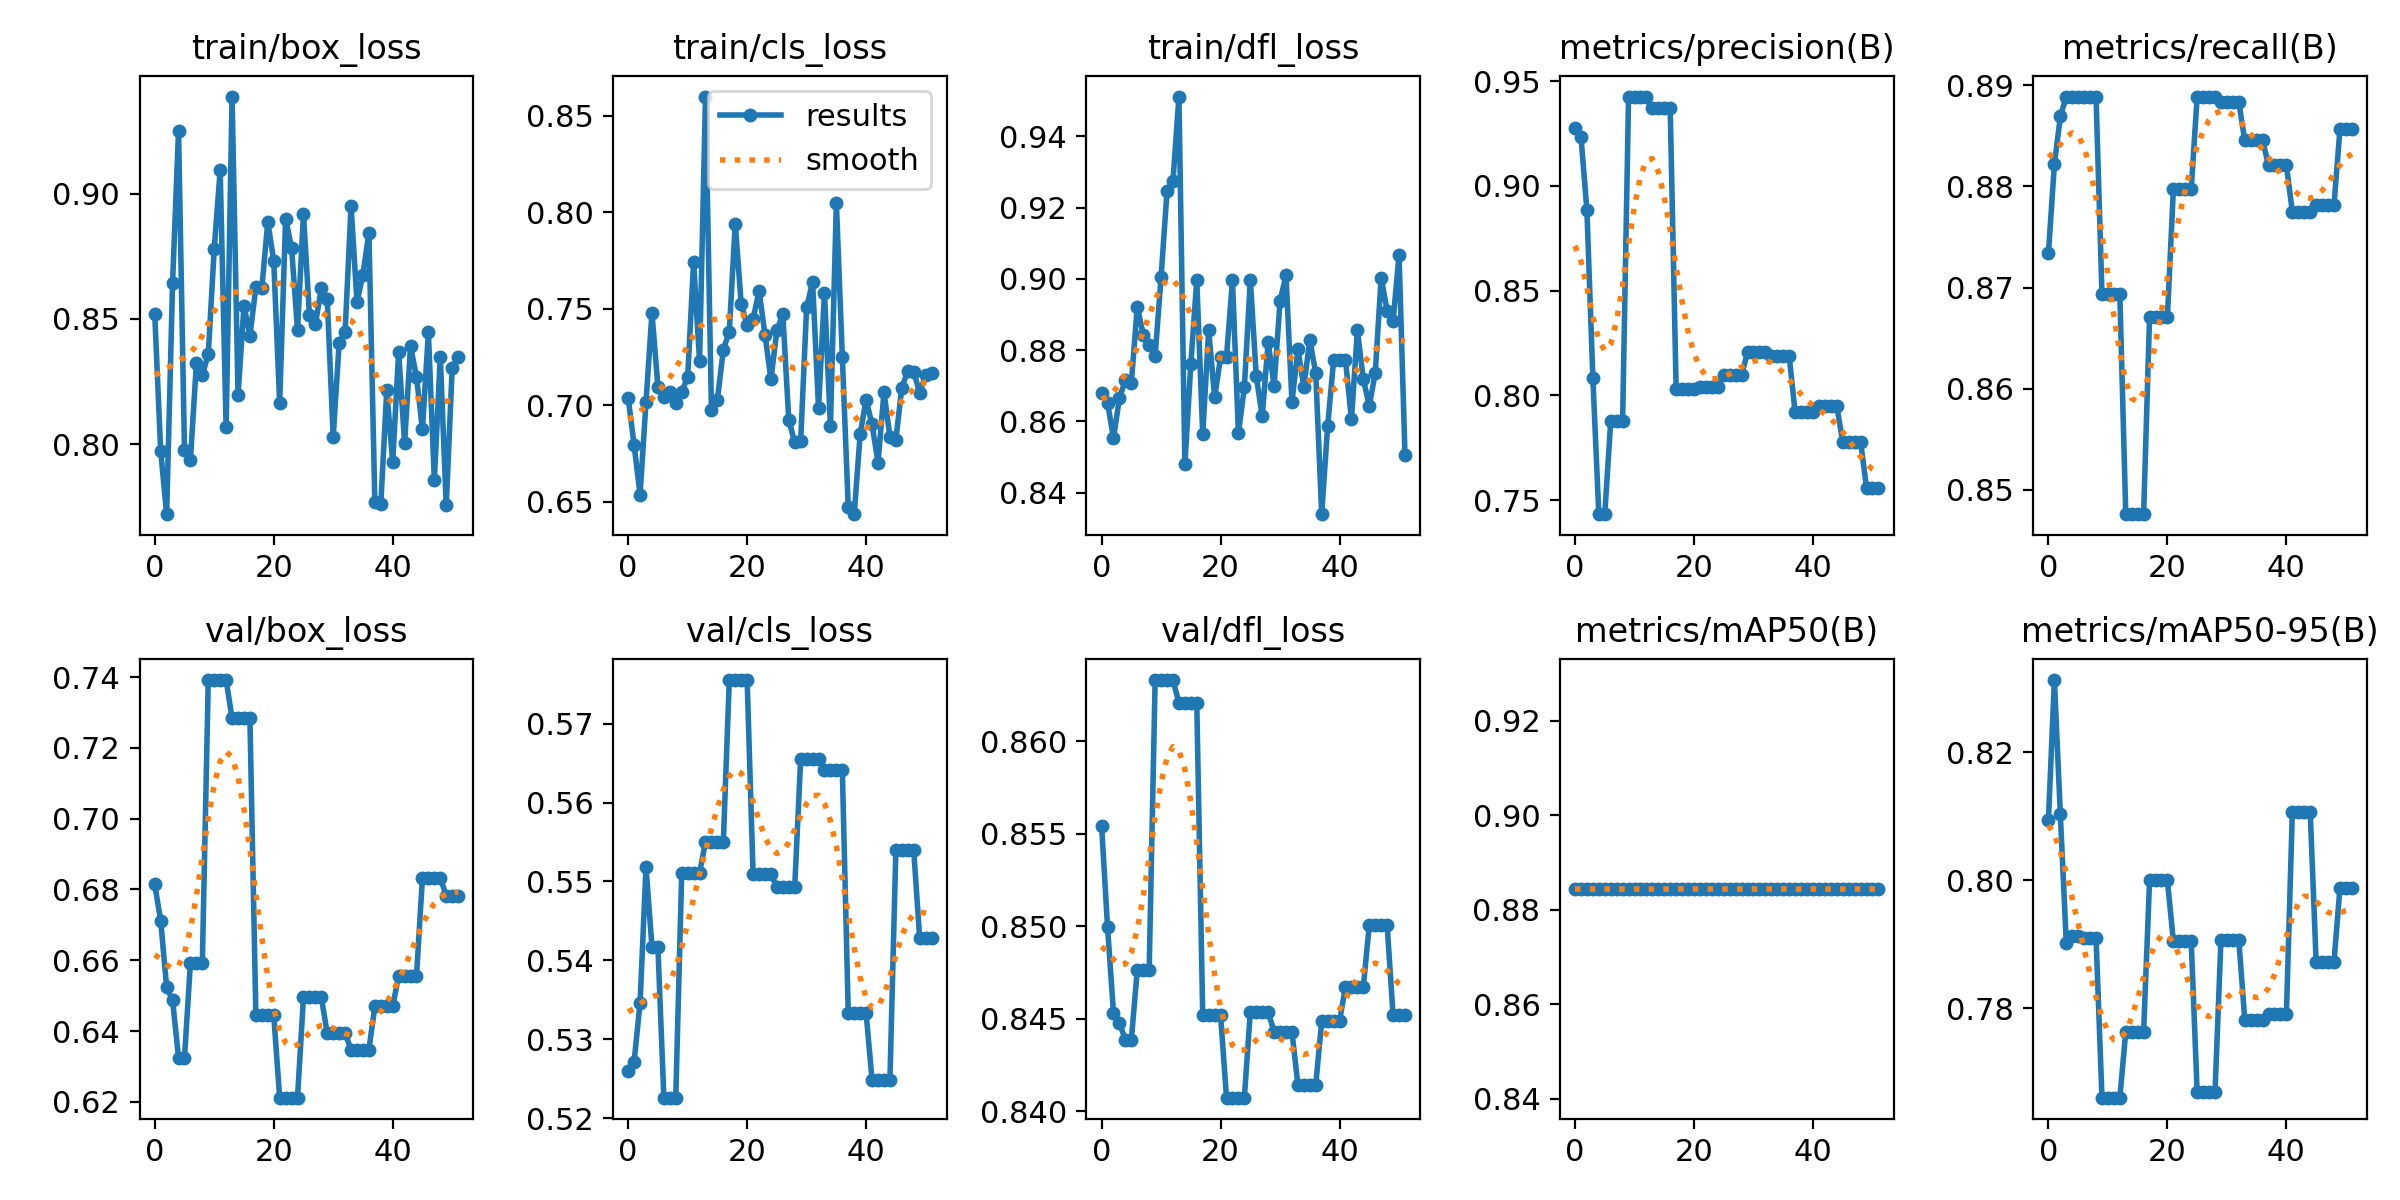

Values plotted in this chart, from the file beside it:
epoch, train/box_loss, train/cls_loss, train/dfl_loss, metrics/precision(B), metrics/recall(B), metrics/mAP50(B), metrics/mAP50-95(B), val/box_loss, val/cls_loss, val/dfl_loss, lr/pg0, lr/pg1, lr/pg2
0, 0.8519, 0.7039, 0.8681, 0.9276, 0.8734, 0.8844, 0.8094, 0.6814, 0.526, 0.8555, 5.383e-05, 5.383e-05, 5.383e-05
1, 0.7973, 0.6795, 0.8653, 0.9235, 0.8822, 0.8844, 0.8313, 0.6712, 0.5272, 0.85, 0.0001142, 0.0001142, 0.0001142
2, 0.772, 0.6536, 0.8553, 0.8884, 0.8869, 0.8844, 0.8103, 0.6524, 0.5346, 0.8453, 0.0001734, 0.0001734, 0.0001734
3, 0.8645, 0.7016, 0.8666, 0.8084, 0.8889, 0.8844, 0.7902, 0.6487, 0.5518, 0.8448, 0.0002313, 0.0002313, 0.0002313
4, 0.9253, 0.7479, 0.8715, 0.7433, 0.8889, 0.8844, 0.7913, 0.6325, 0.5417, 0.8439, 0.000288, 0.000288, 0.000288
5, 0.7975, 0.7095, 0.8708, 0.7433, 0.8889, 0.8844, 0.7913, 0.6325, 0.5417, 0.8439, 0.0003435, 0.0003435, 0.0003435
6, 0.7938, 0.7043, 0.8922, 0.7876, 0.8889, 0.8844, 0.791, 0.6593, 0.5226, 0.8477, 0.0003978, 0.0003978, 0.0003978
7, 0.8322, 0.7071, 0.8844, 0.7876, 0.8889, 0.8844, 0.791, 0.6593, 0.5226, 0.8477, 0.0004509, 0.0004509, 0.0004509
8, 0.8275, 0.7014, 0.8815, 0.7876, 0.8889, 0.8844, 0.791, 0.6593, 0.5226, 0.8477, 0.0005028, 0.0005028, 0.0005028
9, 0.8359, 0.7071, 0.8784, 0.9426, 0.8693, 0.8844, 0.766, 0.7392, 0.551, 0.8633, 0.0005534, 0.0005534, 0.0005534
10, 0.878, 0.7145, 0.9005, 0.9426, 0.8693, 0.8844, 0.766, 0.7392, 0.551, 0.8633, 0.0006028, 0.0006028, 0.0006028
11, 0.9095, 0.7743, 0.9245, 0.9426, 0.8693, 0.8844, 0.766, 0.7392, 0.551, 0.8633, 0.000651, 0.000651, 0.000651
12, 0.8067, 0.7231, 0.9275, 0.9426, 0.8693, 0.8844, 0.766, 0.7392, 0.551, 0.8633, 0.0006776, 0.0006776, 0.0006776
13, 0.9389, 0.8599, 0.9512, 0.9373, 0.8476, 0.8844, 0.7763, 0.7283, 0.555, 0.8621, 0.0006776, 0.0006776, 0.0006776
14, 0.8195, 0.6975, 0.8479, 0.9373, 0.8476, 0.8844, 0.7763, 0.7283, 0.555, 0.8621, 0.00067, 0.00067, 0.00067
15, 0.8552, 0.7028, 0.8761, 0.9373, 0.8476, 0.8844, 0.7763, 0.7283, 0.555, 0.8621, 0.0006624, 0.0006624, 0.0006624
16, 0.8433, 0.7289, 0.8997, 0.9373, 0.8476, 0.8844, 0.7763, 0.7283, 0.555, 0.8621, 0.0006548, 0.0006548, 0.0006548
17, 0.8626, 0.7381, 0.8564, 0.8028, 0.8671, 0.8844, 0.8, 0.6445, 0.5755, 0.8452, 0.0006472, 0.0006472, 0.0006472
18, 0.8622, 0.7941, 0.8856, 0.8028, 0.8671, 0.8844, 0.8, 0.6445, 0.5755, 0.8452, 0.0006396, 0.0006396, 0.0006396
19, 0.8888, 0.7525, 0.8668, 0.8028, 0.8671, 0.8844, 0.8, 0.6445, 0.5755, 0.8452, 0.000632, 0.000632, 0.000632
20, 0.8733, 0.7415, 0.878, 0.8028, 0.8671, 0.8844, 0.8, 0.6445, 0.5755, 0.8452, 0.0006243, 0.0006243, 0.0006243
21, 0.8165, 0.7447, 0.8782, 0.8042, 0.8797, 0.8844, 0.7904, 0.6212, 0.5509, 0.8407, 0.0006167, 0.0006167, 0.0006167
22, 0.8901, 0.7592, 0.8996, 0.8042, 0.8797, 0.8844, 0.7904, 0.6212, 0.5509, 0.8407, 0.0006091, 0.0006091, 0.0006091
23, 0.8784, 0.7366, 0.8567, 0.8042, 0.8797, 0.8844, 0.7904, 0.6212, 0.5509, 0.8407, 0.0006015, 0.0006015, 0.0006015
24, 0.8456, 0.7135, 0.8696, 0.8042, 0.8797, 0.8844, 0.7904, 0.6212, 0.5509, 0.8407, 0.0005939, 0.0005939, 0.0005939
25, 0.8919, 0.7388, 0.8998, 0.8097, 0.8889, 0.8844, 0.7669, 0.6495, 0.5494, 0.8454, 0.0005863, 0.0005863, 0.0005863
26, 0.8517, 0.7472, 0.8727, 0.8097, 0.8889, 0.8844, 0.7669, 0.6495, 0.5494, 0.8454, 0.0005787, 0.0005787, 0.0005787
27, 0.8479, 0.6924, 0.8614, 0.8097, 0.8889, 0.8844, 0.7669, 0.6495, 0.5494, 0.8454, 0.0005711, 0.0005711, 0.0005711
28, 0.8622, 0.6809, 0.8822, 0.8097, 0.8889, 0.8844, 0.7669, 0.6495, 0.5494, 0.8454, 0.0005634, 0.0005634, 0.0005634
29, 0.8578, 0.6818, 0.8699, 0.8206, 0.8883, 0.8844, 0.7907, 0.6393, 0.5655, 0.8443, 0.0005558, 0.0005558, 0.0005558
30, 0.8029, 0.7507, 0.8938, 0.8206, 0.8883, 0.8844, 0.7907, 0.6393, 0.5655, 0.8443, 0.0005482, 0.0005482, 0.0005482
31, 0.8403, 0.764, 0.901, 0.8206, 0.8883, 0.8844, 0.7907, 0.6393, 0.5655, 0.8443, 0.0005406, 0.0005406, 0.0005406
32, 0.8449, 0.6986, 0.8654, 0.8206, 0.8883, 0.8844, 0.7907, 0.6393, 0.5655, 0.8443, 0.000533, 0.000533, 0.000533
33, 0.8952, 0.7584, 0.8802, 0.8187, 0.8846, 0.8844, 0.7782, 0.6348, 0.5641, 0.8414, 0.0005254, 0.0005254, 0.0005254
34, 0.8567, 0.6892, 0.8697, 0.8187, 0.8846, 0.8844, 0.7782, 0.6348, 0.5641, 0.8414, 0.0005178, 0.0005178, 0.0005178
35, 0.8678, 0.8047, 0.8828, 0.8187, 0.8846, 0.8844, 0.7782, 0.6348, 0.5641, 0.8414, 0.0005102, 0.0005102, 0.0005102
36, 0.8845, 0.7252, 0.8735, 0.8187, 0.8846, 0.8844, 0.7782, 0.6348, 0.5641, 0.8414, 0.0005025, 0.0005025, 0.0005025
37, 0.777, 0.6472, 0.834, 0.7918, 0.8821, 0.8844, 0.7791, 0.6469, 0.5333, 0.8449, 0.0004949, 0.0004949, 0.0004949
38, 0.7759, 0.6436, 0.8587, 0.7918, 0.8821, 0.8844, 0.7791, 0.6469, 0.5333, 0.8449, 0.0004873, 0.0004873, 0.0004873
39, 0.8215, 0.6852, 0.8771, 0.7918, 0.8821, 0.8844, 0.7791, 0.6469, 0.5333, 0.8449, 0.0004797, 0.0004797, 0.0004797
40, 0.7927, 0.7028, 0.8773, 0.7918, 0.8821, 0.8844, 0.7791, 0.6469, 0.5333, 0.8449, 0.0004721, 0.0004721, 0.0004721
41, 0.8369, 0.6901, 0.8772, 0.7949, 0.8775, 0.8844, 0.8107, 0.6556, 0.5248, 0.8468, 0.0004645, 0.0004645, 0.0004645
42, 0.8004, 0.6703, 0.8606, 0.7949, 0.8775, 0.8844, 0.8107, 0.6556, 0.5248, 0.8468, 0.0004569, 0.0004569, 0.0004569
43, 0.8391, 0.7068, 0.8855, 0.7949, 0.8775, 0.8844, 0.8107, 0.6556, 0.5248, 0.8468, 0.0004492, 0.0004492, 0.0004492
44, 0.8269, 0.6838, 0.8718, 0.7949, 0.8775, 0.8844, 0.8107, 0.6556, 0.5248, 0.8468, 0.0004416, 0.0004416, 0.0004416
45, 0.8059, 0.6822, 0.8644, 0.7779, 0.8782, 0.8844, 0.7872, 0.6833, 0.554, 0.8501, 0.000434, 0.000434, 0.000434
46, 0.8446, 0.7092, 0.8736, 0.7779, 0.8782, 0.8844, 0.7872, 0.6833, 0.554, 0.8501, 0.0004264, 0.0004264, 0.0004264
47, 0.7855, 0.7177, 0.9004, 0.7779, 0.8782, 0.8844, 0.7872, 0.6833, 0.554, 0.8501, 0.0004188, 0.0004188, 0.0004188
48, 0.8349, 0.7175, 0.891, 0.7779, 0.8782, 0.8844, 0.7872, 0.6833, 0.554, 0.8501, 0.0004112, 0.0004112, 0.0004112
49, 0.7754, 0.7064, 0.8882, 0.756, 0.8856, 0.8844, 0.7988, 0.6783, 0.5428, 0.8452, 0.0004036, 0.0004036, 0.0004036
50, 0.8303, 0.7157, 0.9068, 0.756, 0.8856, 0.8844, 0.7988, 0.6783, 0.5428, 0.8452, 0.000396, 0.000396, 0.000396
51, 0.8348, 0.7165, 0.8506, 0.756, 0.8856, 0.8844, 0.7988, 0.6783, 0.5428, 0.8452, 0.0003883, 0.0003883, 0.0003883
